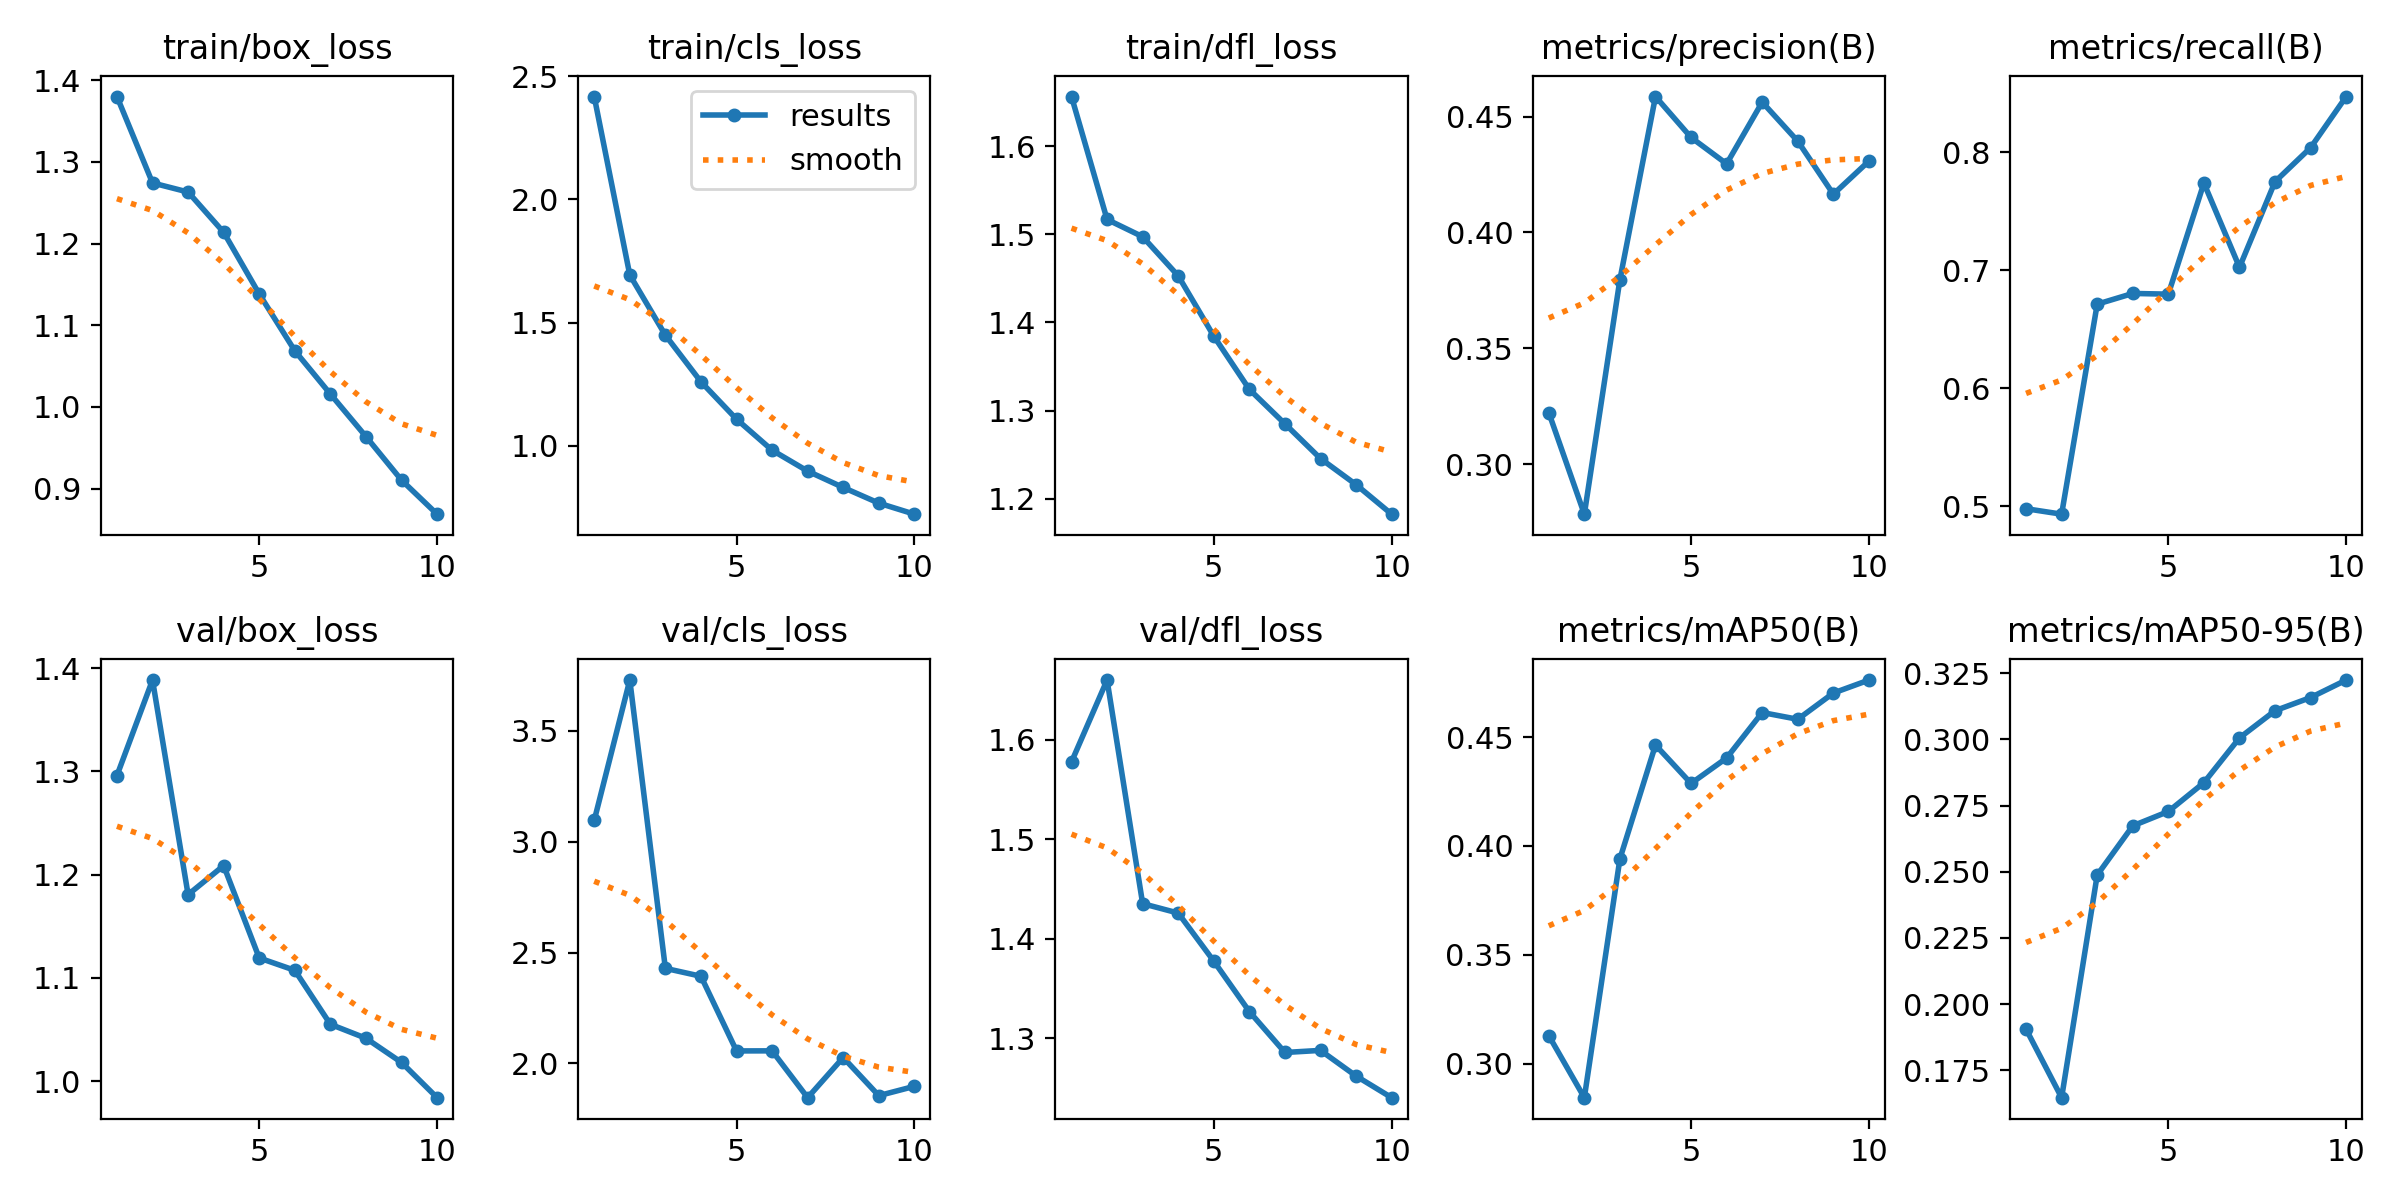

The file beside this chart, header and first rows:
epoch, time, train/box_loss, train/cls_loss, train/dfl_loss, metrics/precision(B), metrics/recall(B), metrics/mAP50(B), metrics/mAP50-95(B), val/box_loss, val/cls_loss, val/dfl_loss, lr/pg0, lr/pg1, lr/pg2
1, 719.8, 1.38, 2.417, 1.656, 0.3222, 0.4981, 0.3129, 0.1905, 1.296, 3.096, 1.578, 0.0004723, 0.0004723, 0.0004723
2, 1478, 1.274, 1.693, 1.517, 0.2783, 0.4934, 0.2844, 0.1646, 1.388, 3.73, 1.66, 0.0008547, 0.0008547, 0.0008547
3, 2136, 1.263, 1.449, 1.497, 0.3796, 0.6713, 0.3941, 0.2487, 1.181, 2.429, 1.435, 0.001143, 0.001143, 0.001143
4, 2801, 1.214, 1.26, 1.453, 0.4587, 0.6804, 0.4464, 0.2673, 1.209, 2.393, 1.426, 0.001005, 0.001005, 0.001005
5, 3499, 1.138, 1.109, 1.384, 0.441, 0.6798, 0.4287, 0.2728, 1.119, 2.056, 1.378, 0.0008631, 0.0008631, 0.0008631
6, 4220, 1.069, 0.9828, 1.324, 0.4296, 0.7739, 0.4404, 0.2837, 1.107, 2.056, 1.327, 0.0007216, 0.0007216, 0.0007216
7, 4899, 1.016, 0.898, 1.285, 0.4562, 0.7025, 0.4613, 0.3006, 1.055, 1.845, 1.286, 0.0005802, 0.0005802, 0.0005802
8, 5584, 0.9637, 0.8316, 1.246, 0.4394, 0.7751, 0.4582, 0.3109, 1.042, 2.026, 1.288, 0.0004387, 0.0004387, 0.0004387
9, 6237, 0.9104, 0.7682, 1.216, 0.4165, 0.8038, 0.4702, 0.3158, 1.018, 1.854, 1.262, 0.0002972, 0.0002972, 0.0002972
10, 7134, 0.8687, 0.7234, 1.182, 0.4308, 0.8471, 0.4762, 0.3225, 0.984, 1.896, 1.24, 0.0001558, 0.0001558, 0.0001558
